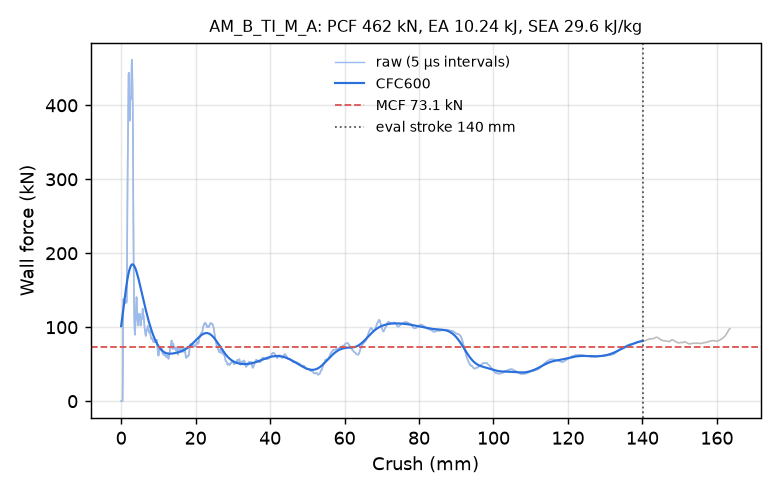

Values plotted in this chart, from the file beside it:
time_ms, crush_mm, force_kN, force_CFC600_kN
0.000000000000000000e+00, -0.000000000000000000e+00, 0.000000000000000000e+00, 1.014616799907271343e+02
5.145007278770208359e-03, 7.861571013927459717e-02, 0.000000000000000000e+00, 1.045643133649908947e+02
1.029001455754041672e-02, 1.572314202785491943e-01, 0.000000000000000000e+00, 1.076787873747959594e+02
1.506752148270606995e-02, 2.302317321300506592e-01, 0.000000000000000000e+00, 1.108008686180943840e+02
2.021252922713756561e-02, 3.088474273681640625e-01, 0.000000000000000000e+00, 1.139260707455701436e+02
2.535753510892391205e-02, 3.874631524085998535e-01, 0.000000000000000000e+00, 1.170496471321145151e+02
3.013504296541213989e-02, 4.604634642601013184e-01, 3.896484450339395522e+01, 1.201665892618219118e+02
3.527636453509330750e-02, 5.390220880508422852e-01, 1.113737263143925560e+02, 1.232716529093145397e+02
4.004276171326637268e-02, 6.118469238281250000e-01, 1.380759721713752697e+02, 1.263594315899516971e+02
4.517320543527603149e-02, 6.902275681495666504e-01, 1.347528065971429498e+02, 1.294244511309977668e+02
5.030194297432899475e-02, 7.685757875442504883e-01, 1.320798486785392925e+02, 1.324612318451015653e+02
5.506423860788345337e-02, 8.413205742835998535e-01, 1.312121709080602159e+02, 1.354643030240996495e+02
6.019352003931999207e-02, 9.196650981903076172e-01, 1.322175528576581200e+02, 1.384281950642284471e+02
6.532394140958786011e-02, 9.980208277702331543e-01, 1.341880173923483710e+02, 1.413474304761104747e+02
7.008855789899826050e-02, 1.070783972740173340e+00, 1.355787638330710934e+02, 1.442165182739688021e+02
7.521343231201171875e-02, 1.149042725563049316e+00, 1.357598498564406100e+02, 1.470299501668382334e+02
8.033350110054016113e-02, 1.227221727371215820e+00, 1.346744550753247438e+02, 1.497821963023581588e+02
8.508647978305816650e-02, 1.299789905548095703e+00, 1.333986606130176256e+02, 1.524676991053129029e+02
9.020292013883590698e-02, 1.377901315689086914e+00, 1.328181778573691929e+02, 1.550808653390980965e+02
9.531313925981521606e-02, 1.455911517143249512e+00, 1.331903928061981048e+02, 1.576160577831449814e+02
1.000609025359153748e-01, 1.528383016586303711e+00, 1.353446621653042996e+02, 1.600675882161542347e+02
1.051739379763603210e-01, 1.606424093246459961e+00, 2.000151049108411030e+02, 1.624297220268333035e+02
1.102878749370574951e-01, 1.684470534324645996e+00, 2.878752989028494085e+02, 1.646967253698427669e+02
1.150324344635009766e-01, 1.756867647171020508e+00, 3.249632555651497228e+02, 1.668629749514437037e+02
1.201347708702087402e-01, 1.834709525108337402e+00, 3.525061409252926410e+02, 1.689230942227575554e+02
1.252312362194061279e-01, 1.912445545196533203e+00, 3.919924355930504589e+02, 1.708720640297605939e+02
1.303125023841857910e-01, 1.989932060241699219e+00, 4.423274233893707788e+02, 1.727053072990959208e+02
1.350036263465881348e-01, 2.061450481414794922e+00, 4.440179889683951728e+02, 1.744187706750397240e+02
1.400539726018905640e-01, 2.138426065444946289e+00, 4.098581408512583266e+02, 1.760089877666799225e+02
1.451079845428466797e-01, 2.215438365936279297e+00, 3.940293023728490880e+02, 1.774730895883354265e+02
1.501643806695938110e-01, 2.292469263076782227e+00, 3.791746898830793953e+02, 1.788087676430856163e+02
1.552222818136215210e-01, 2.369505405426025391e+00, 3.857537925394093463e+02, 1.800142289732740437e+02
1.602786183357238770e-01, 2.446500301361083984e+00, 4.100585111838718717e+02, 1.810881730612074705e+02
1.653278470039367676e-01, 2.523368120193481445e+00, 4.105634313684702192e+02, 1.820297980942749803e+02
1.700084954500198364e-01, 2.594607830047607422e+00, 4.078747348616751651e+02, 1.828388214371994138e+02
1.750415712594985962e-01, 2.671193838119506836e+00, 4.101441852441006404e+02, 1.835154918583923518e+02
1.800603568553924561e-01, 2.747543811798095703e+00, 4.295181052779630022e+02, 1.840605933026928085e+02
1.850784718990325928e-01, 2.823864459991455078e+00, 4.571835201171170979e+02, 1.844754592342534636e+02
1.900976598262786865e-01, 2.900180339813232422e+00, 4.615756909931255336e+02, 1.847620062499884170e+02
1.951162517070770264e-01, 2.976466655731201172e+00, 4.493866946529615802e+02, 1.849227699730202232e+02
2.001335620880126953e-01, 3.052712917327880859e+00, 4.240698672657077850e+02, 1.849609164616290684e+02
2.051506191492080688e-01, 3.128935813903808594e+00, 3.869480298023959790e+02, 1.848802174145078823e+02
2.101679444313049316e-01, 3.205145120620727539e+00, 3.313420512222414800e+02, 1.846849912989511893e+02
2.151845097541809082e-01, 3.281327724456787109e+00, 2.529638077177833679e+02, 1.843800100170078338e+02
2.201987057924270630e-01, 3.357462167739868164e+00, 1.814975093395458430e+02, 1.839703683397061411e+02
2.252039909362792969e-01, 3.433453321456909180e+00, 1.399623169050132958e+02, 1.834613294044794429e+02
2.301971763372421265e-01, 3.509254217147827148e+00, 1.169590205077202967e+02, 1.828581807578775624e+02
2.351771444082260132e-01, 3.584849119186401367e+00, 9.995259539976902374e+01, 1.821661294764876118e+02
2.401307374238967896e-01, 3.660039424896240234e+00, 9.005078903481737029e+01, 1.813902369899440146e+02
2.450531423091888428e-01, 3.734752178192138672e+00, 8.986233902342897295e+01, 1.805353802708714852e+02
2.503088116645812988e-01, 3.814519166946411133e+00, 1.006325435951026179e+02, 1.796062330357494545e+02
2.552124857902526855e-01, 3.888939142227172852e+00, 1.127354029037998941e+02, 1.786072673715481187e+02
2.601180374622344971e-01, 3.963383197784423828e+00, 1.219643447056105430e+02, 1.775427722982618093e+02
2.650245726108551025e-01, 4.037836551666259766e+00, 1.323792989929700354e+02, 1.764168800175148704e+02
2.702775597572326660e-01, 4.117540836334228516e+00, 1.406349054146725734e+02, 1.752335925546552460e+02
2.751730680465698242e-01, 4.191815376281738281e+00, 1.391782474827850251e+02, 1.739968054039248386e+02
2.800528705120086670e-01, 4.265844821929931641e+00, 1.253012507259994806e+02, 1.727103221540005507e+02
2.852631807327270508e-01, 4.344882488250732422e+00, 1.118744898186959347e+02, 1.713778523622668786e+02
2.901146113872528076e-01, 4.418471336364746094e+00, 1.081560078098923015e+02, 1.700029942742686444e+02
2.953043282032012939e-01, 4.497186183929443359e+00, 1.067174248631149567e+02, 1.685892153640895970e+02
... 2,198 more rows
